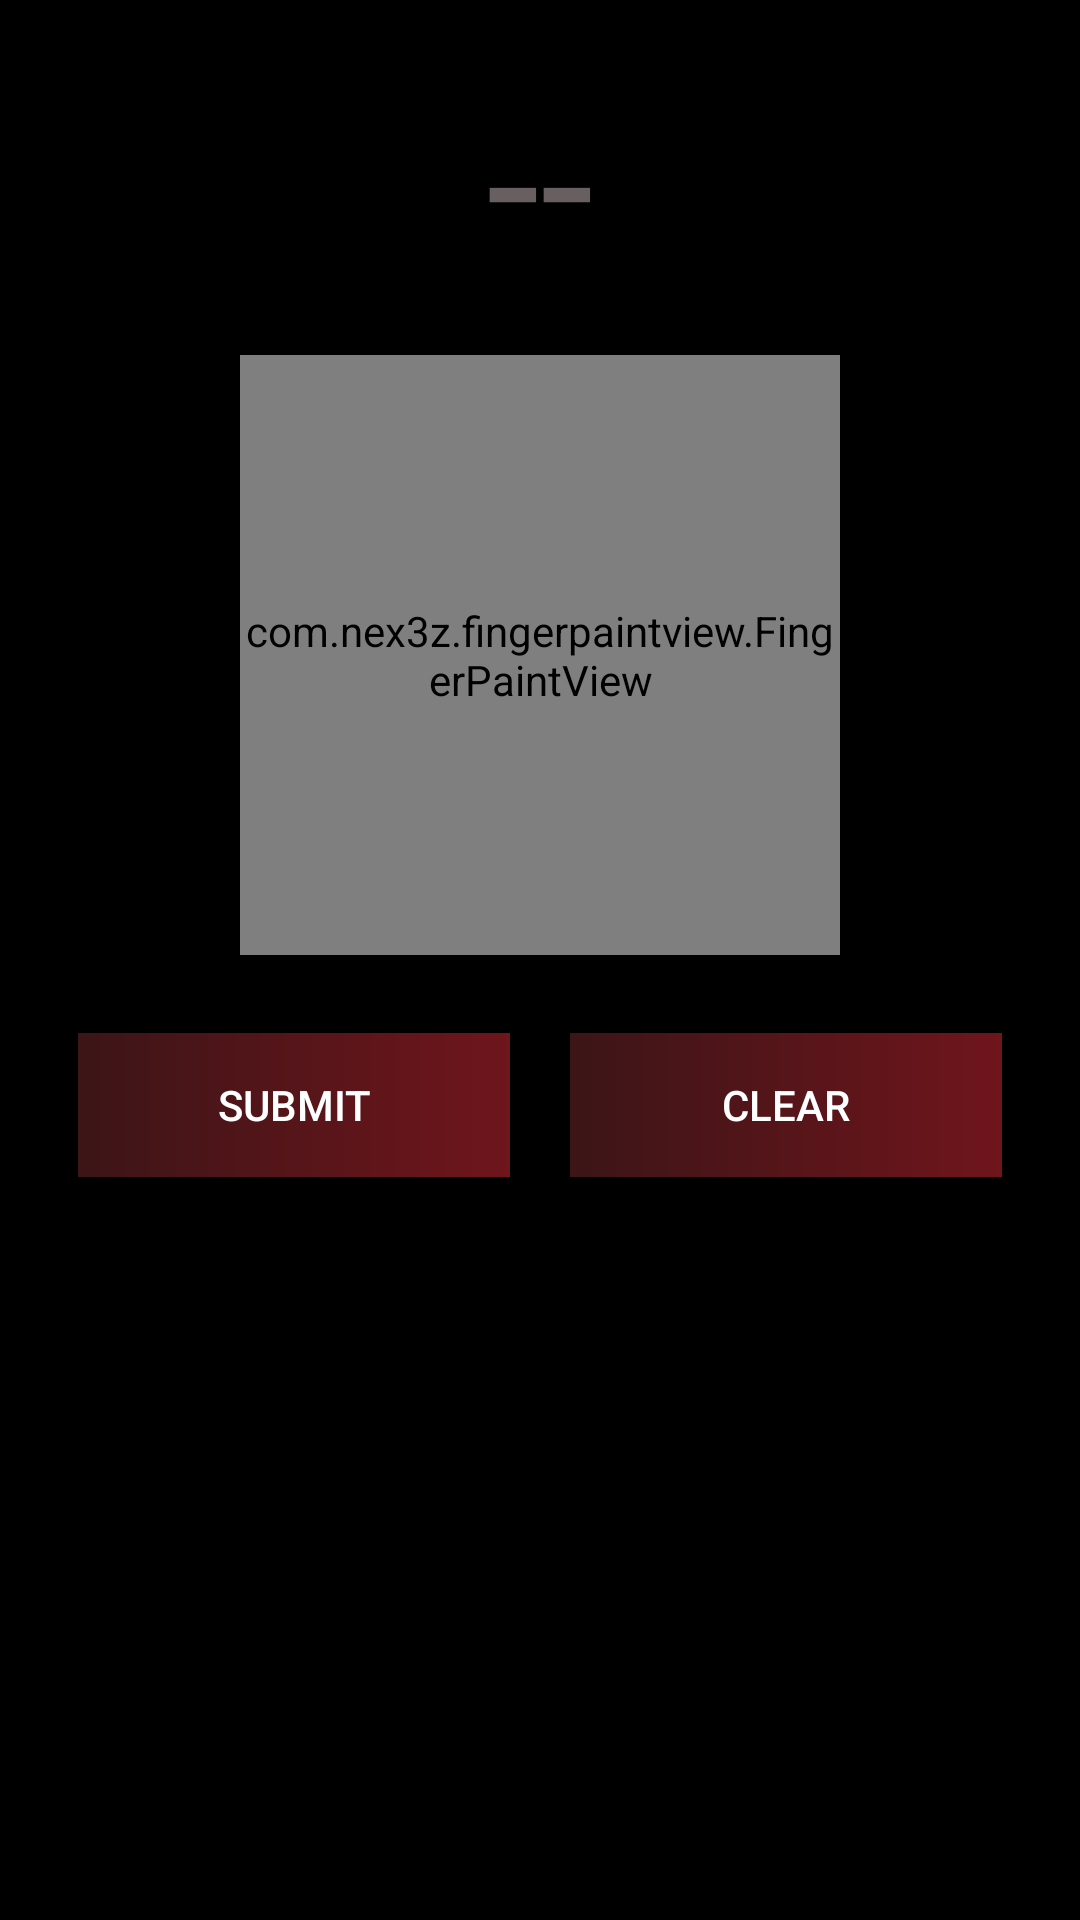

Layout XML and referenced resources for this Android screen:
<!-- AndroidManifest.xml: activity theme Theme.AppCompat.Light.NoActionBar -->
<!-- res/layout/activity_shekhao.xml -->
<?xml version="1.0" encoding="utf-8"?>
<LinearLayout xmlns:android="http://schemas.android.com/apk/res/android"
    xmlns:tools="http://schemas.android.com/tools"
    android:layout_width="match_parent"
    android:layout_height="match_parent"
    android:orientation="vertical"
    android:padding="16dp"
    tools:context="com.nex3z.tflitemnist.ShekhaoActivity"
    android:background="#000000"
    >

    <TableLayout
        android:layout_width="match_parent"
        android:layout_height="wrap_content">


        <TextView
            android:id="@+id/tv_prediction2"
            style="@style/ResultText"
            android:textSize="65sp"
            android:textColor="@color/redText"
            android:text="@string/empty"
            tools:text="1"/>


    </TableLayout>

    <com.nex3z.fingerpaintview.FingerPaintView
        android:id="@+id/fpv_paint"
        android:layout_width="200dp"
        android:layout_height="200dp"
        android:layout_gravity="center"
        android:layout_marginTop="16dp"
        android:foreground="@drawable/shape_rect_border"
        android:background="#fff"
        />

    <LinearLayout
        android:layout_width="match_parent"
        android:layout_height="wrap_content"
        android:layout_marginTop="16dp"
        android:orientation="horizontal">

        <Button
            android:id="@+id/btn_detect"
            android:layout_width="match_parent"
            android:layout_height="wrap_content"
            android:layout_weight="1"
            android:text="SUBMIT"
            android:background="@drawable/button_background"
            android:layout_margin="10dp"
            android:textColor="#FFFFFF"
            />

        <Button
            android:id="@+id/btn_clear"
            android:layout_width="match_parent"
            android:layout_height="wrap_content"
            android:layout_weight="1"
            android:text="@string/clear"
            android:background="@drawable/button_background"
            android:layout_margin="10dp"
            android:textColor="#FFFFFF"
            />

    </LinearLayout>

    <ImageView
        android:id="@+id/testImageView"
        android:layout_width="200dp"
        android:layout_height="200dp" />


</LinearLayout>
<!-- resources referenced by this layout -->
<resources>
  <color name="redText">#685F60</color>
  <!-- drawable button_background (drawable) -->
  <?xml version="1.0" encoding="utf-8"?>
  <shape xmlns:android="http://schemas.android.com/apk/res/android"
      android:shape="rectangle">
  
      <gradient
          android:startColor="#3C1517"
          android:endColor="#6F151C"
          />
  
  </shape>
  <string name="clear">Clear</string>
  <string name="empty">--</string>
  <style name="ResultText">
          <item name="android:layout_width">0dp</item>
          <item name="android:layout_height">wrap_content</item>
          <item name="android:layout_weight">1</item>
          <item name="android:gravity">center_horizontal</item>
          <item name="android:textSize">18sp</item>
  
      </style>
</resources>
